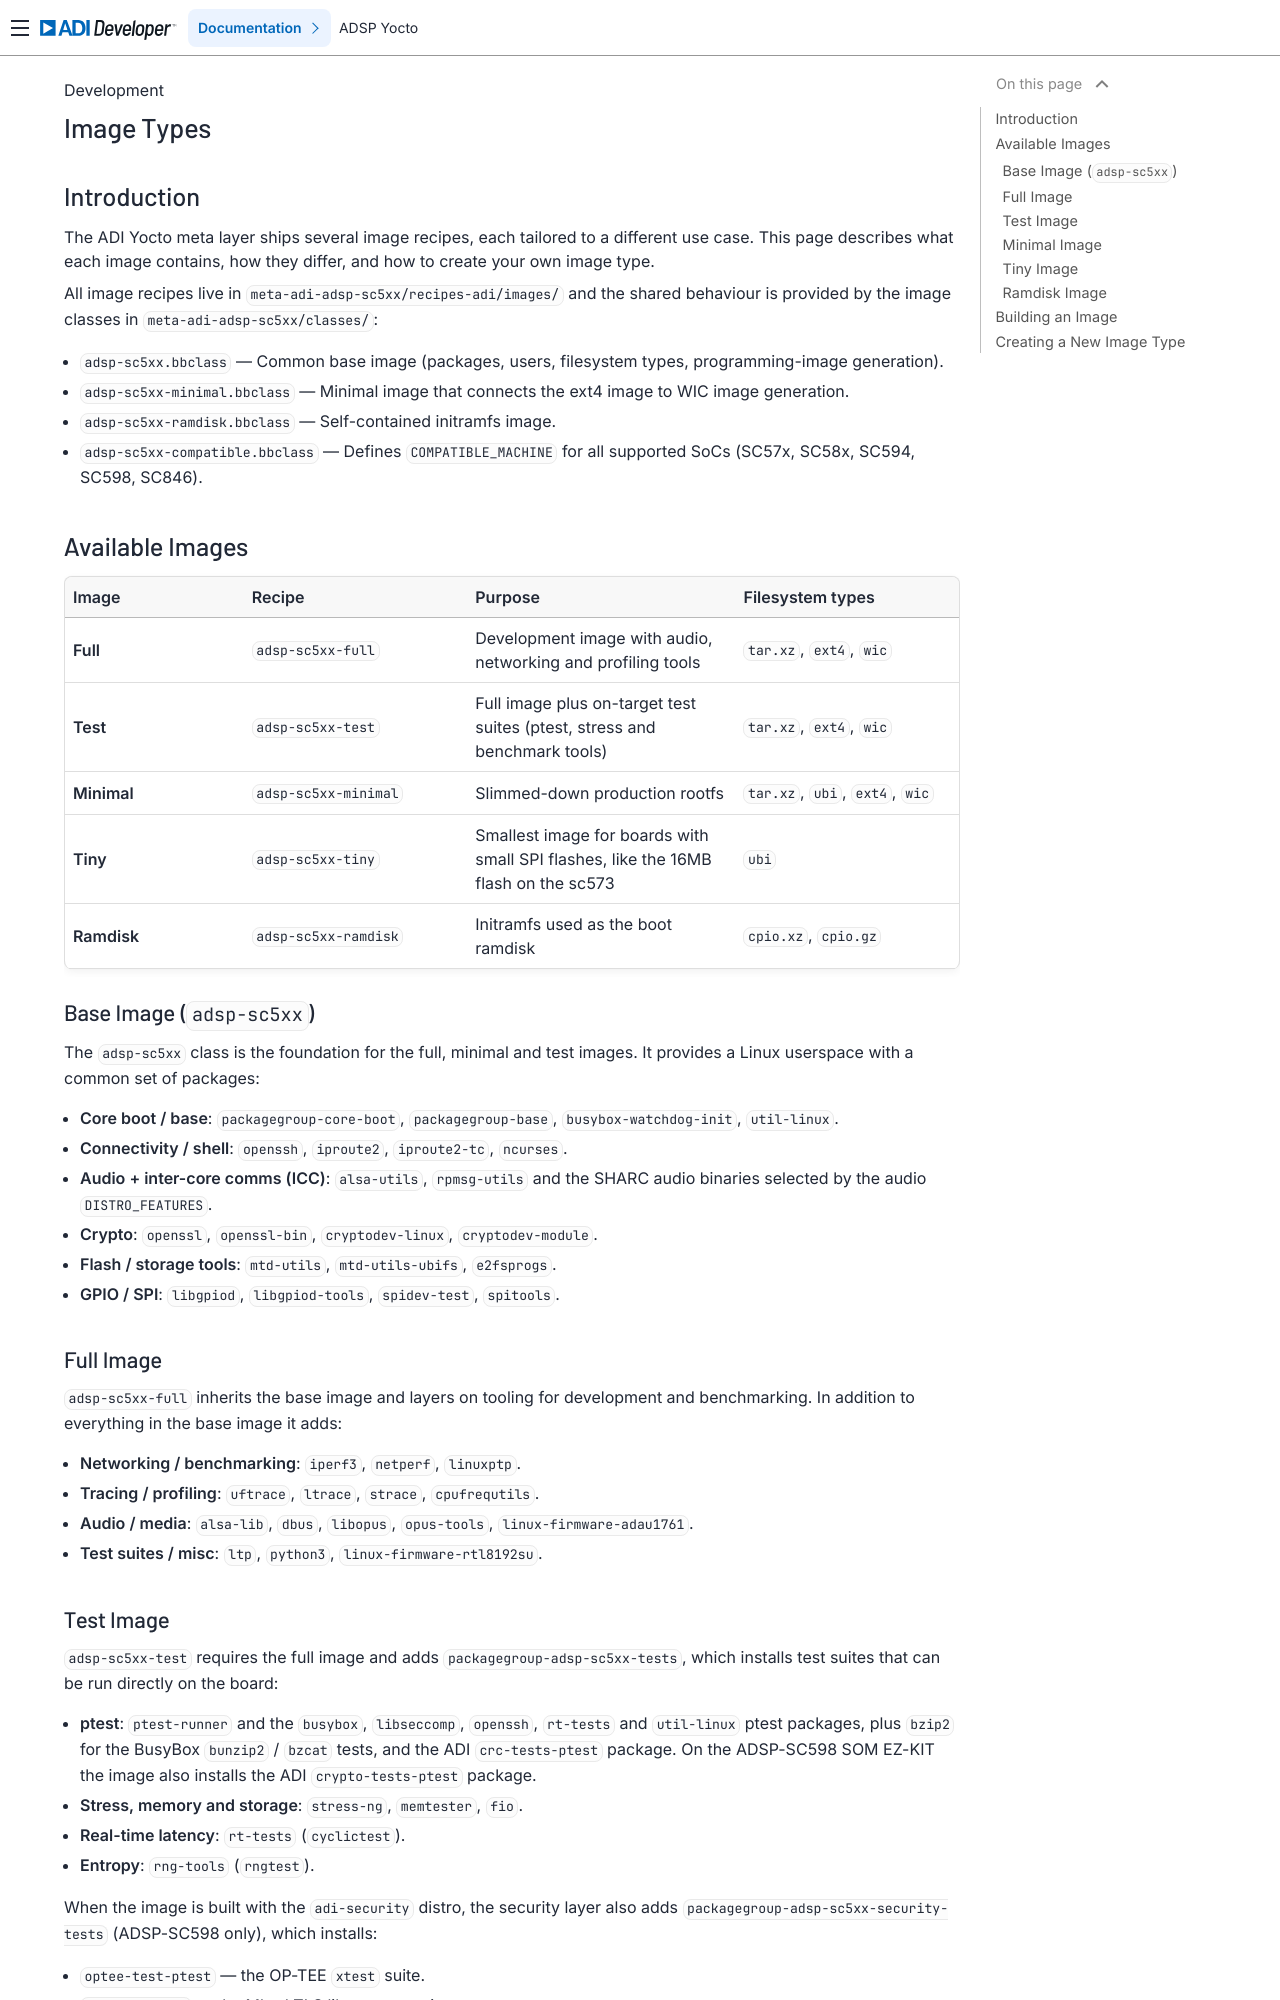

repository: analogdevicesinc/lnxdsp-adi-meta · page: development/Image-Types/index.html · generator: sphinx

Image Types
===========

Introduction
------------

The ADI Yocto meta layer ships several image recipes, each tailored to a
different use case. This page describes what each image contains, how they
differ, and how to create your own image type.

All image recipes live in ``meta-adi-adsp-sc5xx/recipes-adi/images/`` and the
shared behaviour is provided by the image classes in
``meta-adi-adsp-sc5xx/classes/``:

* ``adsp-sc5xx.bbclass`` — Common base image (packages, users, filesystem
  types, programming-image generation).
* ``adsp-sc5xx-minimal.bbclass`` — Minimal image that connects the ext4 image
  to WIC image generation.
* ``adsp-sc5xx-ramdisk.bbclass`` — Self-contained initramfs image.
* ``adsp-sc5xx-compatible.bbclass`` — Defines ``COMPATIBLE_MACHINE`` for all
  supported SoCs (SC57x, SC58x, SC594, SC598, SC846).

Available Images
----------------

.. list-table::
   :widths: 20 25 30 25
   :header-rows: 1

   * - Image
     - Recipe
     - Purpose
     - Filesystem types
   * - **Full**
     - ``adsp-sc5xx-full``
     - Development image with audio, networking and profiling tools
     - ``tar.xz``, ``ext4``, ``wic``
   * - **Test**
     - ``adsp-sc5xx-test``
     - Full image plus on-target test suites (ptest, stress and benchmark tools)
     - ``tar.xz``, ``ext4``, ``wic``
   * - **Minimal**
     - ``adsp-sc5xx-minimal``
     - Slimmed-down production rootfs
     - ``tar.xz``, ``ubi``, ``ext4``, ``wic``
   * - **Tiny**
     - ``adsp-sc5xx-tiny``
     - Smallest image for boards with small SPI flashes, like the 16MB flash on the sc573
     - ``ubi``
   * - **Ramdisk**
     - ``adsp-sc5xx-ramdisk``
     - Initramfs used as the boot ramdisk
     - ``cpio.xz``, ``cpio.gz``

Base Image (``adsp-sc5xx``)
~~~~~~~~~~~~~~~~~~~~~~~~~~~~~

The ``adsp-sc5xx`` class is the foundation for the full, minimal and test
images. It provides a Linux userspace with a common set of packages:

* **Core boot / base**: ``packagegroup-core-boot``, ``packagegroup-base``,
  ``busybox-watchdog-init``, ``util-linux``.
* **Connectivity / shell**: ``openssh``, ``iproute2``, ``iproute2-tc``,
  ``ncurses``.
* **Audio + inter-core comms (ICC)**: ``alsa-utils``, ``rpmsg-utils`` and the
  SHARC audio binaries selected by the audio ``DISTRO_FEATURES``.
* **Crypto**: ``openssl``, ``openssl-bin``, ``cryptodev-linux``,
  ``cryptodev-module``.
* **Flash / storage tools**: ``mtd-utils``, ``mtd-utils-ubifs``, ``e2fsprogs``.
* **GPIO / SPI**: ``libgpiod``, ``libgpiod-tools``, ``spidev-test``,
  ``spitools``.


Full Image
~~~~~~~~~~~

``adsp-sc5xx-full`` inherits the base image and layers on tooling for
development and benchmarking. In addition to everything in the base image it
adds:

* **Networking / benchmarking**: ``iperf3``, ``netperf``, ``linuxptp``.
* **Tracing / profiling**: ``uftrace``, ``ltrace``, ``strace``,
  ``cpufrequtils``.
* **Audio / media**: ``alsa-lib``, ``dbus``, ``libopus``, ``opus-tools``,
  ``linux-firmware-adau1761``.
* **Test suites / misc**: ``ltp``, ``python3``, ``linux-firmware-rtl8192su``.
